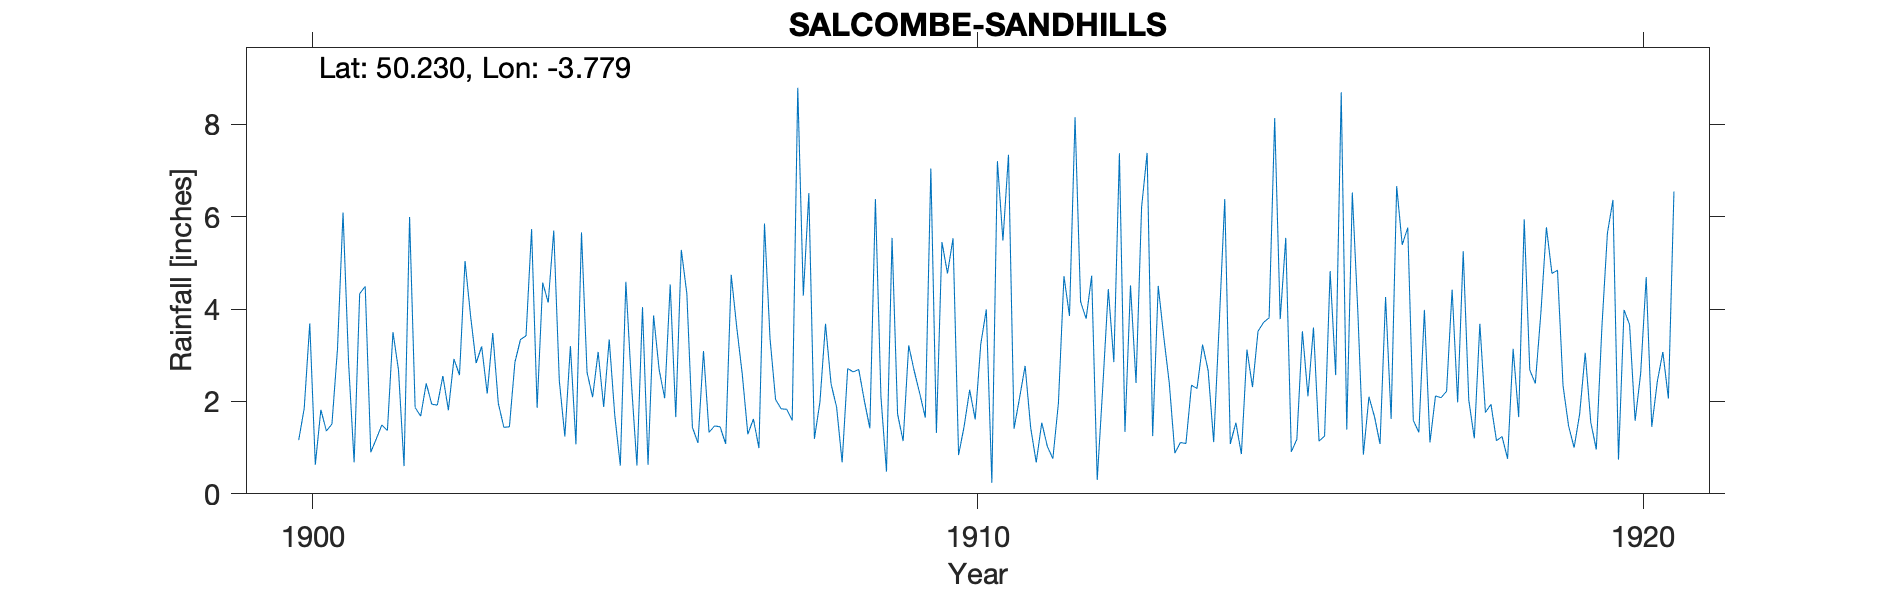

The file beside this chart, header and first rows:
SALCOMBE-SANDHILLS, , , , , , , , , , , , , , , , , , , , , , , 
Grid ref, SX732381, Long, -3.779, Lat, 50.23, Elevation, 118, ft, , , , , , , , , , , , , , , 
Station no, RR2760, , , , , , , , , , , , , , , , , , , , , , 
, 1900, 1901, 1902, 1903, 1904, 1905, 1906, 1907, 1908, 1909, 1910, 1911, 1912, 1913, 1914, 1915, 1916, 1917, 1918, 1919, 1920, 1921, 1922
January, , 2.84, 1.87, 3.19, 4.14, 1.7, 5.28, 1.29, 1.19, 2.1, 4.77, 1.41, 4.16, 7.38, 1.12, 3.78, 1.39, 1.59, 3.68, 5.77, 6.36, , 
February, , 0.68, 1.68, 2.17, 5.7, 0.61, 4.33, 1.62, 1.99, 0.48, 5.53, 2.08, 3.79, 1.25, 3.68, 5.54, 6.52, 1.33, 1.76, 4.77, 0.74, , 
March, , 4.33, 2.39, 3.48, 2.45, 4.59, 1.44, 0.99, 3.68, 5.54, 0.84, 2.77, 4.72, 4.5, 6.38, 0.91, 3.93, 3.98, 1.94, 4.84, 3.98, , 
April, 1.16, 4.49, 1.94, 1.96, 1.24, 2.4, 1.1, 5.85, 2.38, 1.73, 1.46, 1.43, 0.3, 3.4, 1.08, 1.18, 0.85, 1.11, 1.15, 2.34, 3.66, , 
May, 1.85, 0.9, 1.92, 1.44, 3.2, 0.61, 3.09, 3.36, 1.88, 1.14, 2.25, 0.68, 2.31, 2.39, 1.54, 3.52, 2.1, 2.12, 1.24, 1.47, 1.58, , 
June, 3.69, 1.19, 2.55, 1.45, 1.07, 4.04, 1.33, 2.04, 0.68, 3.21, 1.61, 1.54, 4.43, 0.88, 0.86, 2.11, 1.67, 2.08, 0.76, 1, 2.61, , 
July, 0.63, 1.49, 1.81, 2.85, 5.66, 0.63, 1.47, 1.84, 2.71, 2.66, 3.24, 1.03, 2.85, 1.11, 3.12, 3.6, 1.08, 2.22, 3.14, 1.73, 4.69, , 
August, 1.82, 1.37, 2.92, 3.34, 2.63, 3.86, 1.45, 1.83, 2.64, 2.17, 3.99, 0.76, 7.37, 1.09, 2.31, 1.14, 4.26, 4.42, 1.66, 3.05, 1.45, , 
September, 1.36, 3.5, 2.57, 3.42, 2.09, 2.69, 1.08, 1.59, 2.69, 1.65, 0.24, 1.96, 1.34, 2.35, 3.52, 1.25, 1.62, 1.98, 5.94, 1.55, 2.43, , 
October, 1.51, 2.68, 5.04, 5.73, 3.07, 2.07, 4.74, 8.79, 2.02, 7.04, 7.2, 4.71, 4.51, 2.28, 3.71, 4.82, 6.66, 5.25, 2.68, 0.96, 3.07, , 
November, 3.14, 0.6, 3.85, 1.86, 1.88, 4.53, 3.6, 4.29, 1.42, 1.32, 5.48, 3.85, 2.4, 3.23, 3.81, 2.57, 5.39, 2.03, 2.39, 3.59, 2.06, , 
December, 6.09, 5.99, 2.83, 4.57, 3.34, 1.66, 2.58, 6.51, 6.38, 5.45, 7.34, 8.15, 6.2, 2.67, 8.13, 8.69, 5.76, 1.2, 3.91, 5.64, 6.54, , 
Total, , 30.06, 31.37, 35.46, 36.47, 29.39, 31.49, 40, 29.66, 34.49, 43.95, 30.37, 44.38, 32.53, 39.26, 39.11, 41.23, 29.31, 30.25, 36.71, 39.17, , 
1912 Gauge inspected and glass found def…, , , , , , , , , , , , , , , , , , , , , , , 
